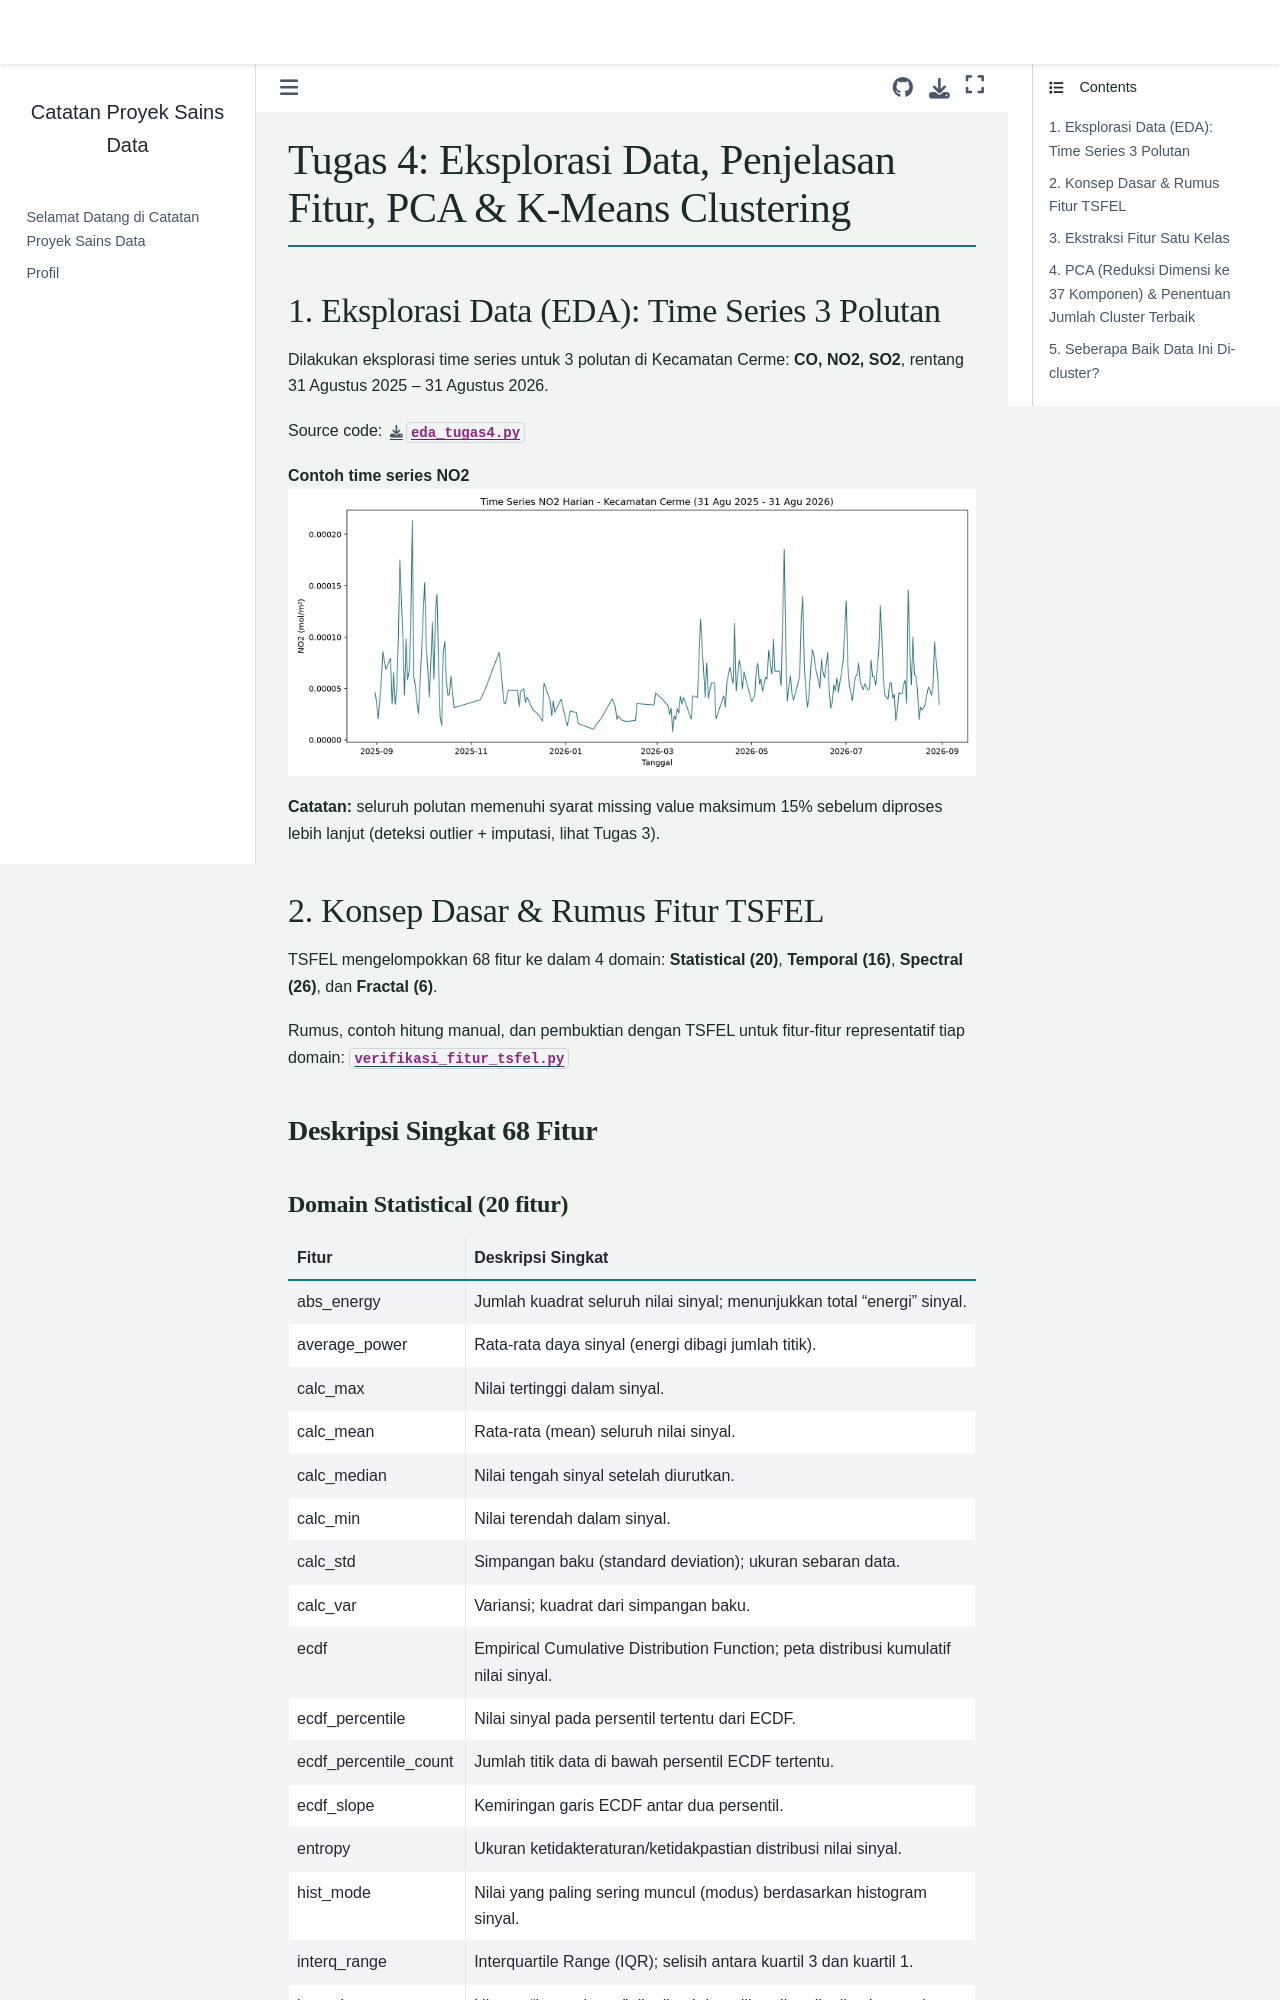

repository: RobbaniyahUmdatunN1/PSD · page: tugas4-eda-pca-clustering.html · generator: jekyll

# Tugas 4: Eksplorasi Data, Penjelasan Fitur, PCA & K-Means Clustering

## 1. Eksplorasi Data (EDA): Time Series 3 Polutan

Dilakukan eksplorasi time series untuk 3 polutan di Kecamatan Cerme: **CO, NO2, SO2**, rentang 31 Agustus 2025 – 31 Agustus 2026.

Source code: [`eda_tugas4.py`](eda_tugas4.py)

**Contoh time series NO2**
![Time series 1 polutan](_static/charts/eda/timeseries-no2-cerme.png)

**Catatan:** seluruh polutan memenuhi syarat missing value maksimum 15% sebelum diproses lebih lanjut (deteksi outlier + imputasi, lihat Tugas 3).

## 2. Konsep Dasar & Rumus Fitur TSFEL

TSFEL mengelompokkan 68 fitur ke dalam 4 domain: **Statistical (20)**, **Temporal (16)**, **Spectral (26)**, dan **Fractal (6)**.

Rumus, contoh hitung manual, dan pembuktian dengan TSFEL untuk fitur-fitur representatif tiap domain: [`verifikasi_fitur_tsfel.py`](verifikasi_fitur_tsfel.py)

### Deskripsi Singkat 68 Fitur

#### Domain Statistical (20 fitur)

| Fitur | Deskripsi Singkat |
|---|---|
| abs_energy | Jumlah kuadrat seluruh nilai sinyal; menunjukkan total "energi" sinyal. |
| average_power | Rata-rata daya sinyal (energi dibagi jumlah titik). |
| calc_max | Nilai tertinggi dalam sinyal. |
| calc_mean | Rata-rata (mean) seluruh nilai sinyal. |
| calc_median | Nilai tengah sinyal setelah diurutkan. |
| calc_min | Nilai terendah dalam sinyal. |
| calc_std | Simpangan baku (standard deviation); ukuran sebaran data. |
| calc_var | Variansi; kuadrat dari simpangan baku. |
| ecdf | Empirical Cumulative Distribution Function; peta distribusi kumulatif nilai sinyal. |
| ecdf_percentile | Nilai sinyal pada persentil tertentu dari ECDF. |
| ecdf_percentile_count | Jumlah titik data di bawah persentil ECDF tertentu. |
| ecdf_slope | Kemiringan garis ECDF antar dua persentil. |
| entropy | Ukuran ketidakteraturan/ketidakpastian distribusi nilai sinyal. |
| hist_mode | Nilai yang paling sering muncul (modus) berdasarkan histogram sinyal. |
| interq_range | Interquartile Range (IQR); selisih antara kuartil 3 dan kuartil 1. |
| kurtosis | Ukuran "keruncingan" distribusi data dibanding distribusi normal. |
| mean_abs_deviation | Rata-rata dari nilai absolut selisih tiap titik terhadap mean. |
| median_abs_deviation | Median dari nilai absolut selisih tiap titik terhadap median. |
| rms | Root Mean Square; akar dari rata-rata kuadrat nilai sinyal. |
| skewness | Ukuran kemencengan/asimetri distribusi data. |
